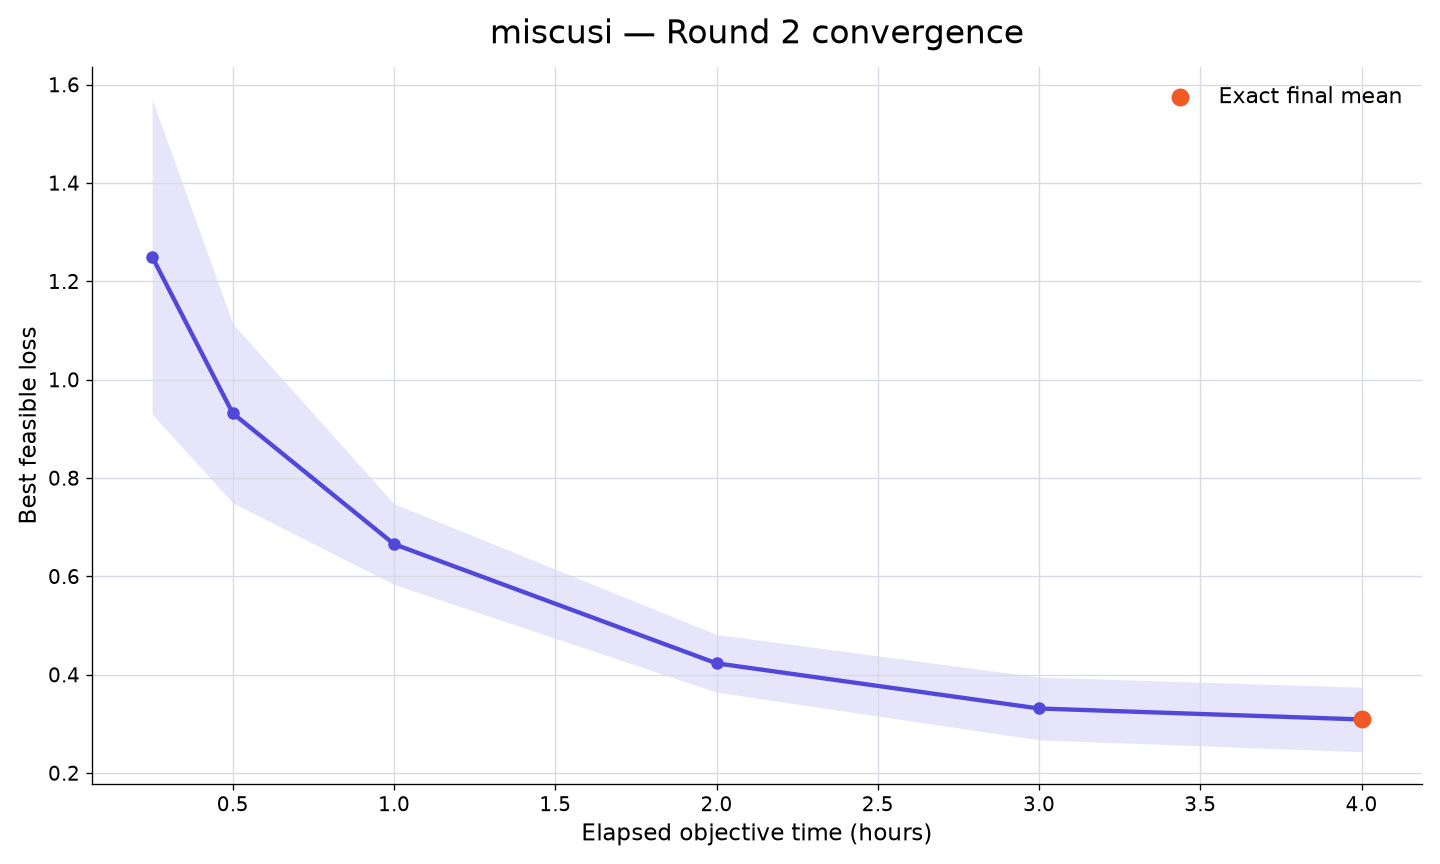

The table this chart was drawn from, first rows:
rank, participant_id, elapsed_minutes, runs_with_value, mean_best_feasible_loss, std_best_feasible_loss, sem_best_feasible_loss, median_best_feasible_loss, minimum_best_feasible_loss, maximum_best_feasible_loss, exact_run_count, sampled_upper_bound_run_count, missing_run_count
19, miscusi, 15, 10, 1.25, 1.013, 0.3203, 0.9306, 0.4222, 3.879, 0, 10, 0
19, miscusi, 30, 10, 0.9317, 0.576, 0.1821, 0.7123, 0.398, 2.384, 0, 10, 0
19, miscusi, 60, 10, 0.6656, 0.2593, 0.08198, 0.5676, 0.3612, 1.208, 0, 10, 0
19, miscusi, 120, 10, 0.4232, 0.1854, 0.05863, 0.4511, -0.02475, 0.6743, 0, 10, 0
19, miscusi, 180, 10, 0.3314, 0.2019, 0.06384, 0.3916, -0.1739, 0.5197, 0, 10, 0
19, miscusi, 240, 10, 0.309, 0.2074, 0.06559, 0.3826, -0.216, 0.509, 10, 0, 0
